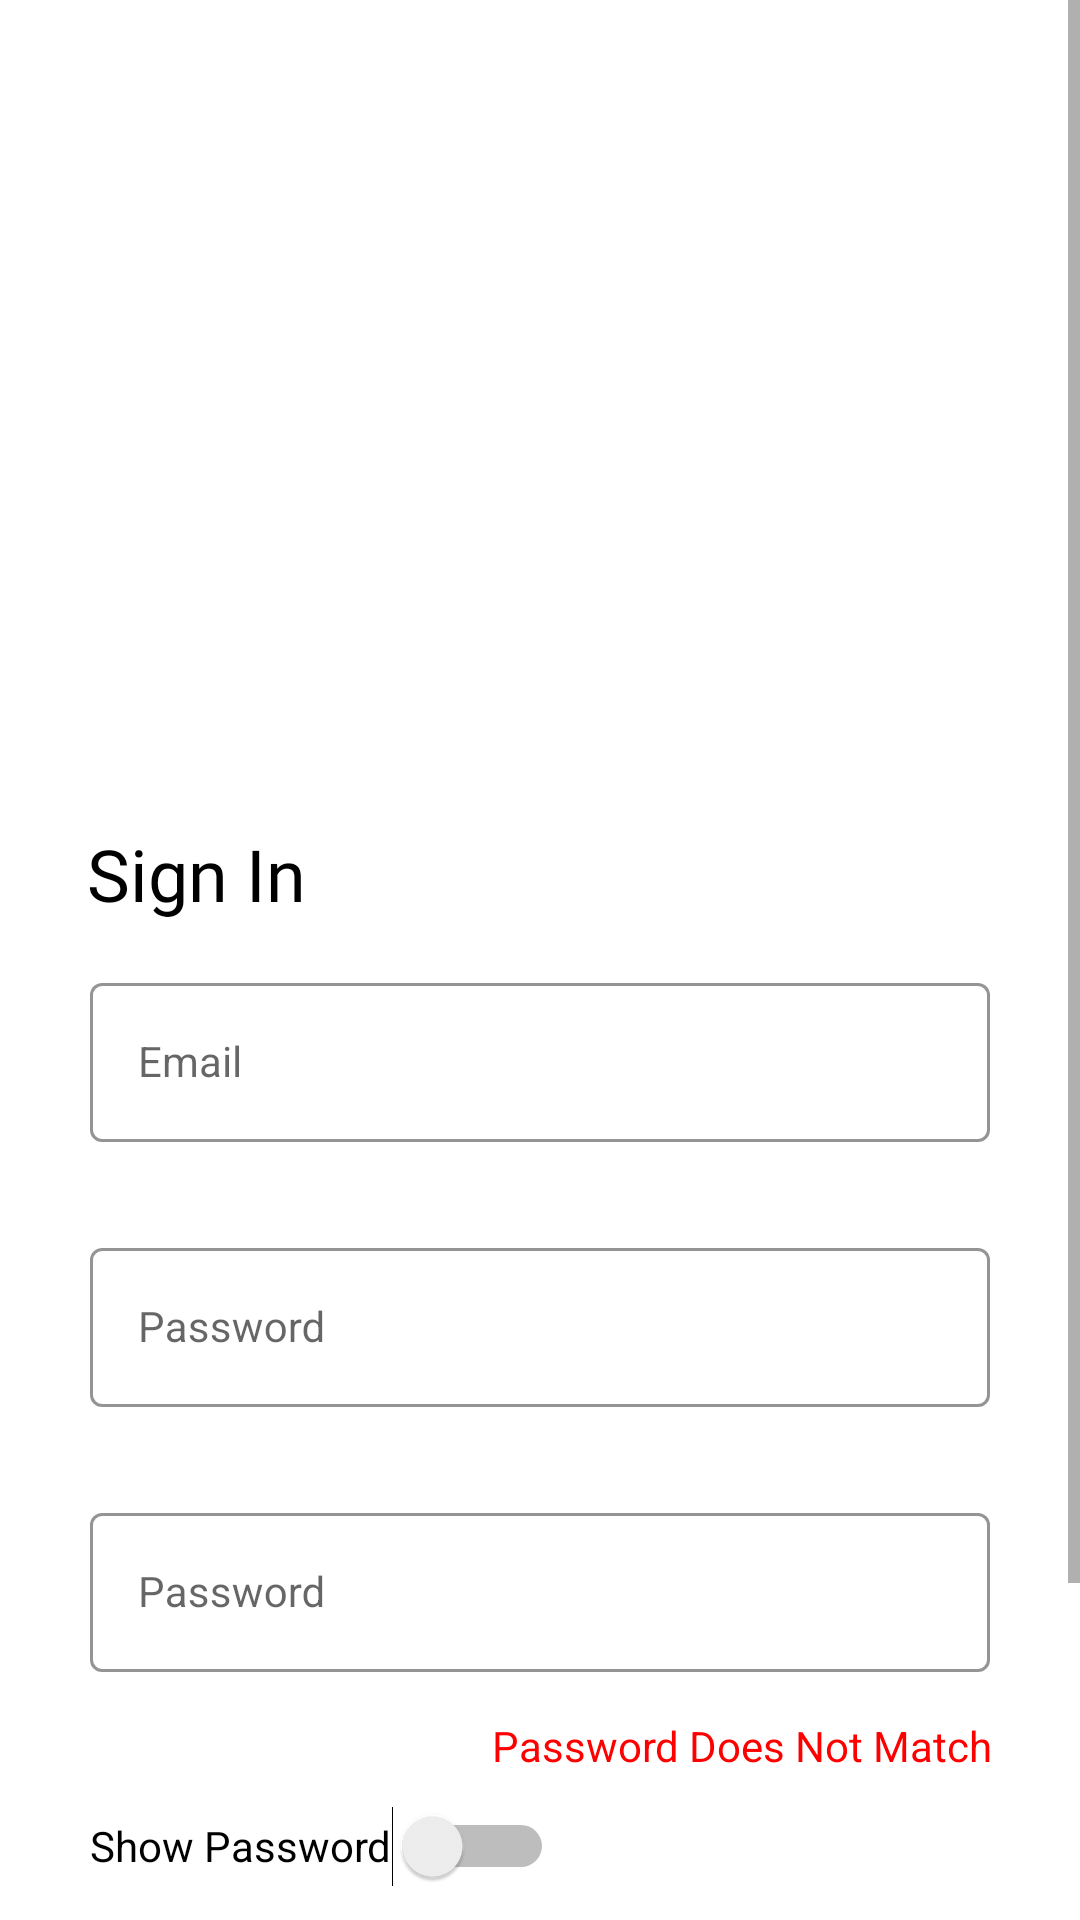

This screen was rendered from an Android layout file. Write that file and the resources it references.
<!-- AndroidManifest.xml: application theme Theme.PendataanTempatWisata -->
<!-- res/layout/activity_sign_up.xml -->
<?xml version="1.0" encoding="utf-8"?>
<androidx.constraintlayout.widget.ConstraintLayout xmlns:android="http://schemas.android.com/apk/res/android"
    xmlns:app="http://schemas.android.com/apk/res-auto"
    xmlns:tools="http://schemas.android.com/tools"
    android:layout_width="match_parent"
    android:layout_height="match_parent"
    tools:context=".auth.SignUpActivity">

    <ScrollView
        android:layout_width="match_parent"
        android:layout_height="match_parent" >

        <LinearLayout
            android:layout_width="match_parent"
            android:layout_height="match_parent"
            android:orientation="vertical">

            <ImageView
                android:id="@+id/ivSignUp"
                android:layout_width="250dp"
                android:layout_height="250dp"
                android:layout_marginTop="25dp"
                android:layout_gravity="center_horizontal"
                app:srcCompat="@drawable/sign_up"/>

            <TextView
                android:id="@+id/lblSignUp"
                android:layout_width="wrap_content"
                android:layout_height="wrap_content"
                android:layout_marginStart="29dp"
                android:fontFamily="@font/poppins_bold"
                android:text="@string/string_login"
                android:textColor="@color/black"
                android:textSize="24sp" />

            <com.google.android.material.textfield.TextInputLayout
                android:id="@+id/emailLayout"
                style="@style/LoginTextInputOuterFieldStyle"
                android:layout_width="match_parent"
                android:layout_height="wrap_content"
                android:layout_marginHorizontal="30dp"
                app:boxStrokeColor="@color/black"
                app:hintTextColor="@color/black">

                <com.google.android.material.textfield.TextInputEditText
                    android:id="@+id/txtEmail"
                    style="@style/LoginTextInputInnerFieldStyle"
                    android:layout_width="match_parent"
                    android:layout_height="wrap_content"
                    android:hint="Email"
                    android:inputType="textEmailAddress" />

            </com.google.android.material.textfield.TextInputLayout>

            <com.google.android.material.textfield.TextInputLayout
                android:id="@+id/passwordLayout"
                style="@style/LoginTextInputOuterFieldStyle"
                android:layout_width="match_parent"
                android:layout_height="wrap_content"
                android:layout_marginHorizontal="30dp"
                app:boxStrokeColor="@color/black"
                app:hintTextColor="@color/black" >

                <com.google.android.material.textfield.TextInputEditText
                    android:id="@+id/txtPass"
                    style="@style/LoginTextInputInnerFieldStyle"
                    android:layout_width="match_parent"
                    android:layout_height="wrap_content"
                    android:hint="Password"
                    android:inputType="textPassword" />

            </com.google.android.material.textfield.TextInputLayout>

            <com.google.android.material.textfield.TextInputLayout
                android:id="@+id/passwordConfirmLayout"
                style="@style/LoginTextInputOuterFieldStyle"
                android:layout_width="match_parent"
                android:layout_height="wrap_content"
                android:layout_marginHorizontal="30dp"
                app:boxStrokeColor="@color/black"
                app:hintTextColor="@color/black" >

                <com.google.android.material.textfield.TextInputEditText
                    android:id="@+id/txtPassConfirm"
                    style="@style/LoginTextInputInnerFieldStyle"
                    android:layout_width="match_parent"
                    android:layout_height="wrap_content"
                    android:hint="Password"
                    android:inputType="textPassword" />

            </com.google.android.material.textfield.TextInputLayout>

            <TextView
                android:id="@+id/tvConfirmPassword"
                android:layout_width="wrap_content"
                android:layout_height="wrap_content"
                android:textColor="@color/remove"
                android:text="Password Does Not Match"
                android:layout_gravity="end"
                android:layout_marginEnd="29dp" />

            <Switch
                android:id="@+id/showPassword"
                android:layout_width="wrap_content"
                android:layout_height="wrap_content"
                android:layout_marginHorizontal="30dp"
                android:minHeight="48dp"
                android:text="Show Password" />

            <Button
                android:id="@+id/btnSignup"
                android:layout_width="match_parent"
                android:layout_height="wrap_content"
                android:layout_marginTop="30dp"
                android:layout_marginHorizontal="30dp"
                android:backgroundTint="@color/teal_700"
                android:text="Sign In"
                android:textColor="@color/white"
                android:textStyle="bold"
                android:fontFamily="@font/poppins_bold"
                android:textSize="20sp"
                android:layout_gravity="center_horizontal" /> />

            <TextView
                android:id="@+id/tv_signin"
                android:layout_width="wrap_content"
                android:layout_height="wrap_content"
                android:textColor="@color/black"
                android:text="Belum Terdaftar ? Sign In !"
                android:layout_gravity="center_horizontal"
                android:layout_marginVertical="20dp" />

        </LinearLayout>

    </ScrollView>

</androidx.constraintlayout.widget.ConstraintLayout>
<!-- resources referenced by this layout -->
<resources>
  <color name="black">#FF000000</color>
  <color name="remove">#FF0000</color>
  <color name="teal_700">#FF018786</color>
  <color name="white">#FFFFFFFF</color>
  <string name="string_login">Sign In</string>
  <style name="LoginTextInputInnerFieldStyle" parent="Widget.MaterialComponents.TextInputLayout.OutlinedBox">
          <item name="android:layout_width">match_parent</item>
          <item name="android:layout_height">wrap_content</item>
          <item name="android:textColor">@color/black</item>
          <item name="android:textColorHint">@color/black</item>
          <item name="android:maxLines">1</item>
          <item name="android:textSize">14sp</item>
          <item name="android:singleLine">true</item>
      </style>
  <style name="LoginTextInputOuterFieldStyle" parent="Widget.MaterialComponents.TextInputLayout.OutlinedBox">
          <item name="android:layout_width">match_parent</item>
          <item name="android:layout_height">wrap_content</item>
          <item name="android:layout_marginTop">15dp</item>
          <item name="android:layout_marginBottom">15dp</item>
      </style>
  <style name="Theme.PendataanTempatWisata" parent="Theme.MaterialComponents.DayNight.DarkActionBar">
          
          <item name="colorPrimary">@color/purple_500</item>
          <item name="colorPrimaryVariant">@color/purple_700</item>
          <item name="colorOnPrimary">@color/white</item>
          
          <item name="colorSecondary">@color/teal_200</item>
          <item name="colorSecondaryVariant">@color/teal_700</item>
          <item name="colorOnSecondary">@color/black</item>
          
          <item name="android:statusBarColor">?attr/colorPrimaryVariant</item>
          
      </style>
  <color name="purple_500">#FF6200EE</color>
  <color name="purple_700">#FF3700B3</color>
  <color name="teal_200">#FF03DAC5</color>
</resources>
